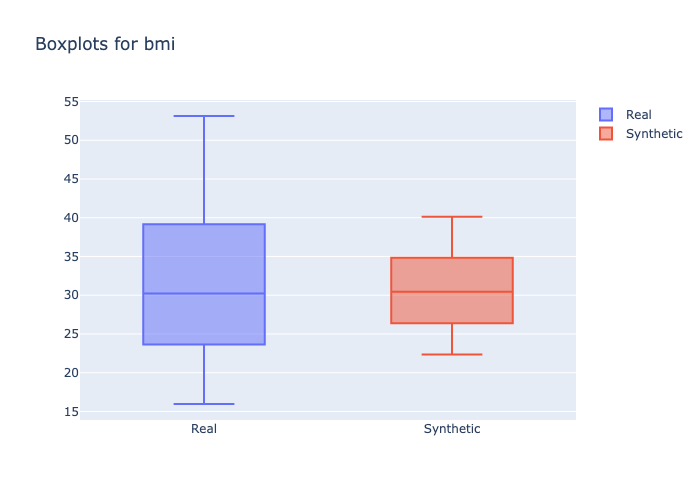

Source data for this figure (header and first rows):
min, 1st_quantile, mean, median, 3rd_quantile, max
15.96, 26.2, 30.56, 30.21, 34.5, 53.13
22.36, 27.71, 30.53, 30.44, 33.06, 40.13
